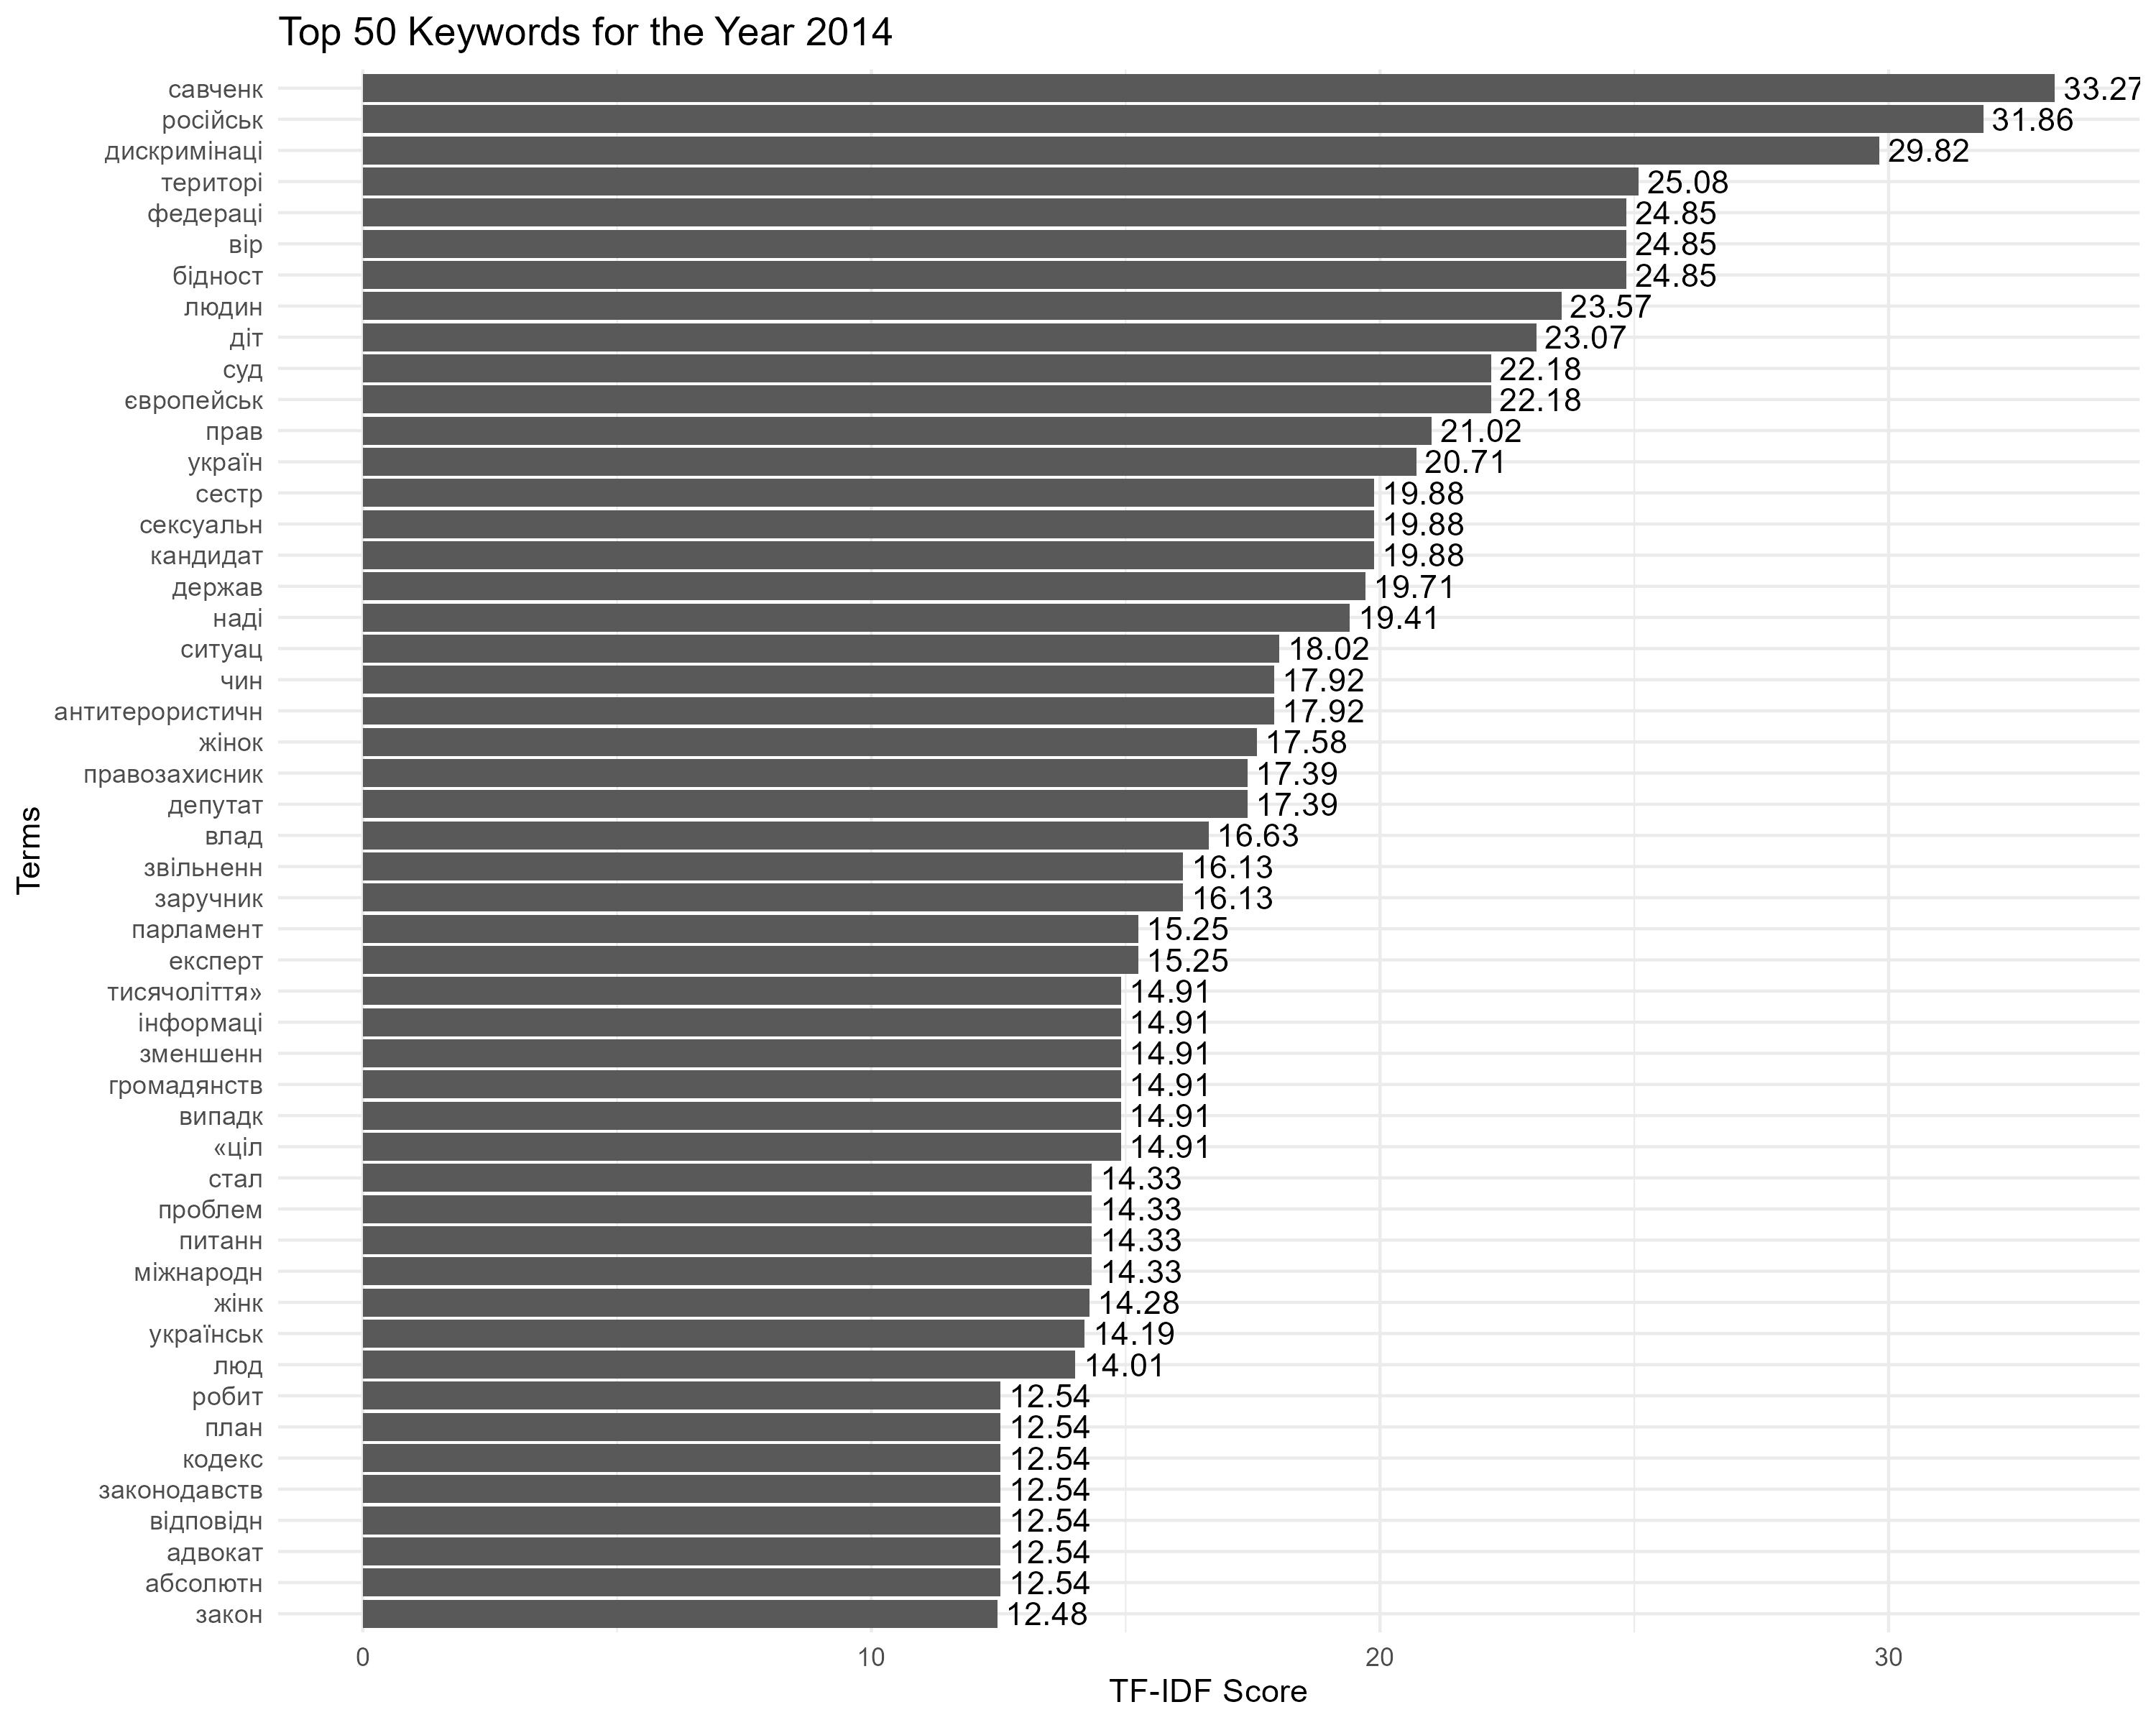

Source data for this figure (header and first rows):
Term, Score
савченк, 33.27
російськ, 31.86
дискримінаці, 29.82
територі, 25.08
бідност, 24.85
вір, 24.85
федераці, 24.85
людин, 23.57
діт, 23.07
європейськ, 22.18
суд, 22.18
прав, 21.02
україн, 20.71
кандидат, 19.88
сексуальн, 19.88
сестр, 19.88
держав, 19.71
наді, 19.41
ситуац, 18.02
антитерористичн, 17.92
чин, 17.92
жінок, 17.58
депутат, 17.39
правозахисник, 17.39
влад, 16.63
звільненн, 16.13
заручник, 16.13
парламент, 15.25
експерт, 15.25
«ціл, 14.91
випадк, 14.91
громадянств, 14.91
зменшенн, 14.91
інформаці, 14.91
тисячоліття», 14.91
міжнародн, 14.33
питанн, 14.33
проблем, 14.33
стал, 14.33
жінк, 14.28
українськ, 14.19
люд, 14.01
абсолютн, 12.54
адвокат, 12.54
відповідн, 12.54
законодавств, 12.54
кодекс, 12.54
план, 12.54
робит, 12.54
закон, 12.48
